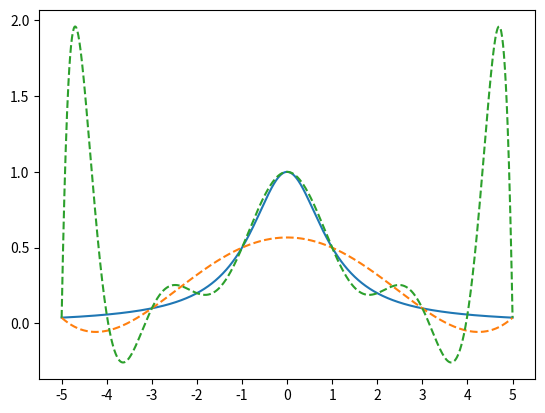

Python code for this plot:
import numpy as np
import matplotlib.pyplot as plt

def lagrange(u,X,Y): #拉格朗日插值法，u:插值点，X:已知点，Y:已知点函数值
    L = np.ones(len(X))
    for j in range(len(X)):#得到插值基函数
        for i in range(len(X)):
            if i == j:
                continue
            else:
                L[j] *= ((u-X[i])/(X[j]-X[i]))
    f = np.sum(Y*L) #累加
    return f

x = np.linspace(-5, 5, 1001)
plt.plot(x,1/(1+x**2),label = '1/(1+x^2)')

y = np.zeros(len(x))
x1 = np.linspace(-5,5,6) # 等分为5个区间
y1 = 1/(1+x1**2)
x2 = np.linspace(-5,5,11) # 等分为10个区间
y2 = 1/(1+x2**2)

for i in range(len(x)):
    y[i] = lagrange(x[i],x1,y1)
plt.plot(x,y,"--",label="L_5")

for i in range(len(x)):
    y[i] = lagrange(x[i],x2,y2)
plt.plot(x,y,"--",label="L_10")
plt.xticks(np.arange(-5,6,1))
plt.savefig("拉格朗日5次插值和10次插值.svg",format="svg")

plt.show()
